The GitHub repository xjhhdyl/Alcohol_detection contains a labelled image folder "meldataset" with 2 categories: intoxicate, sober. Examples follow, each with its label.

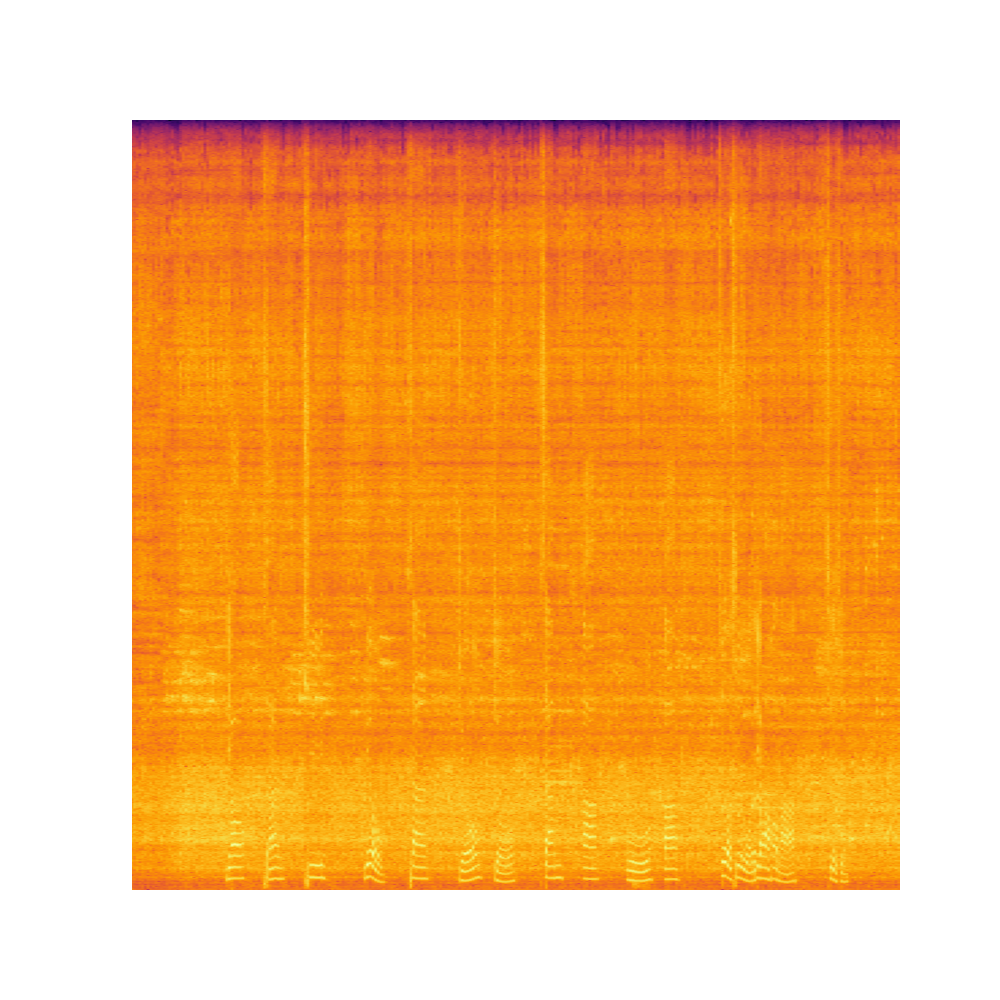
Label: intoxicate

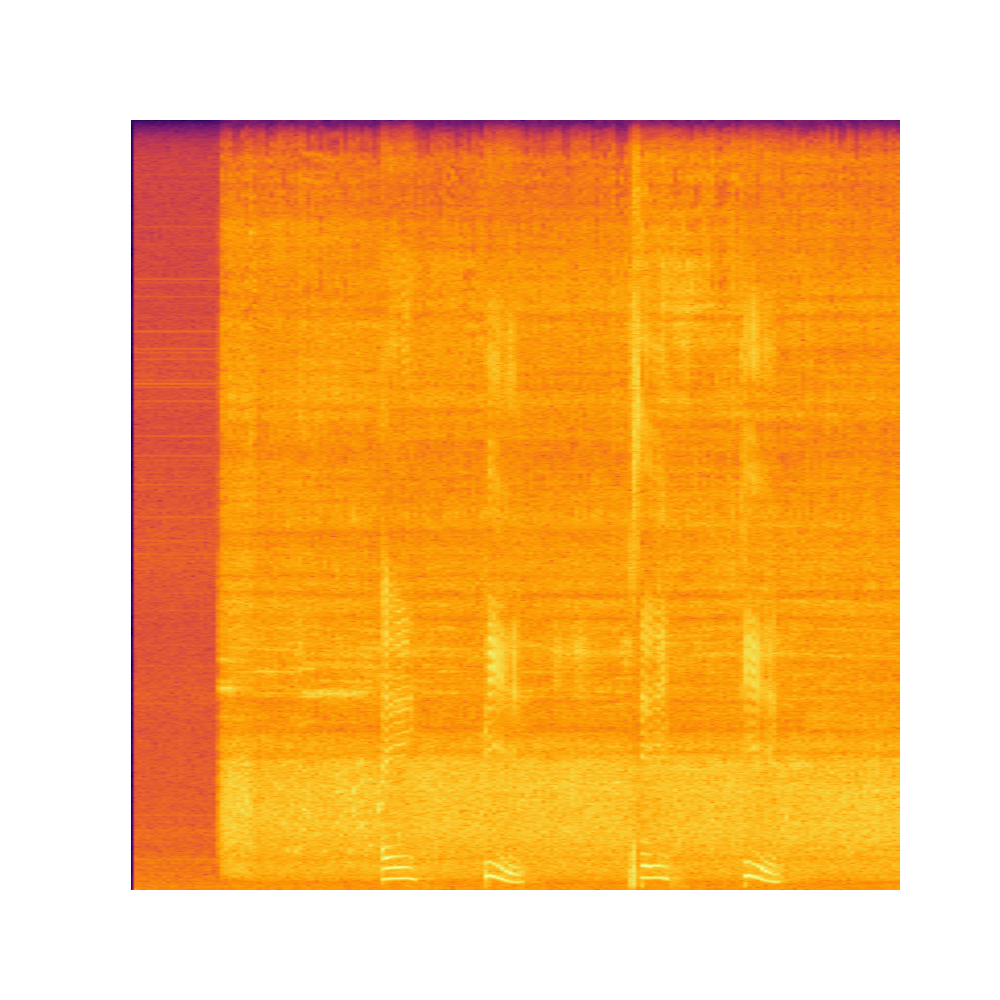
Label: sober

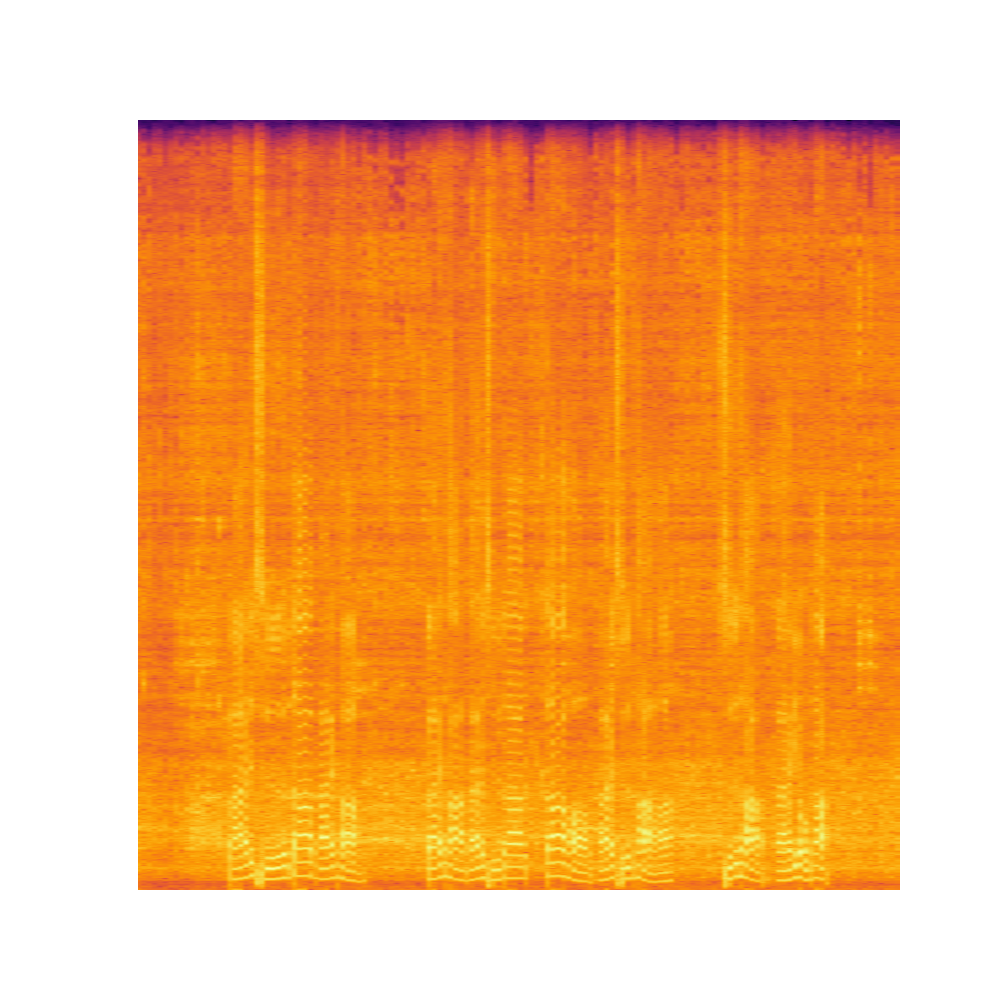
Label: sober

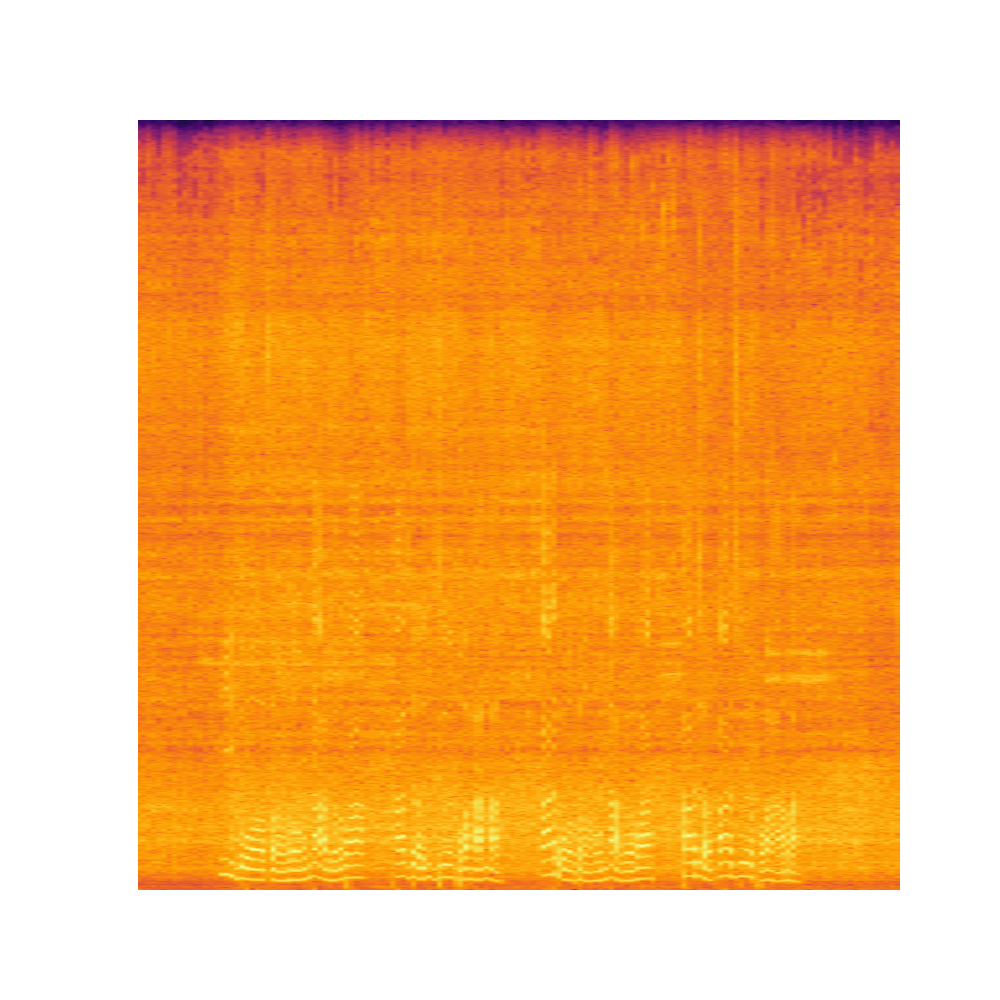
Label: sober

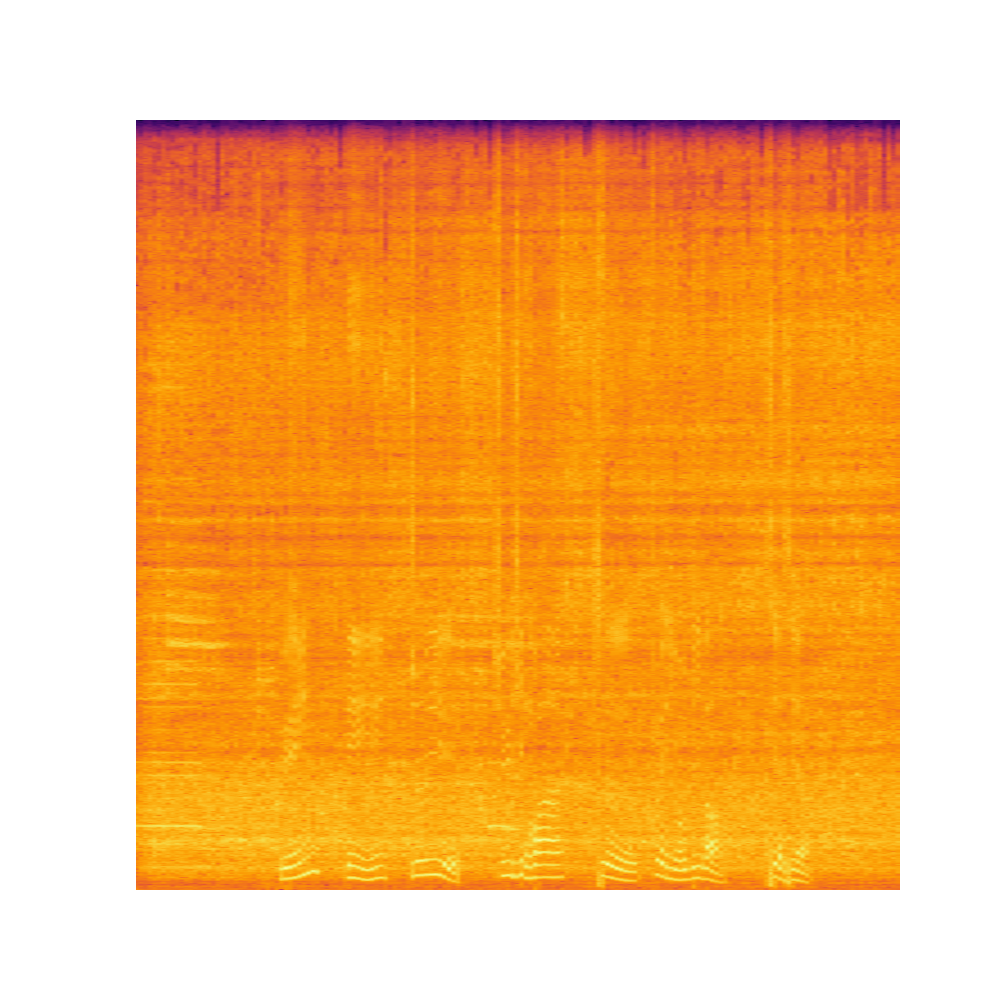
Label: sober
